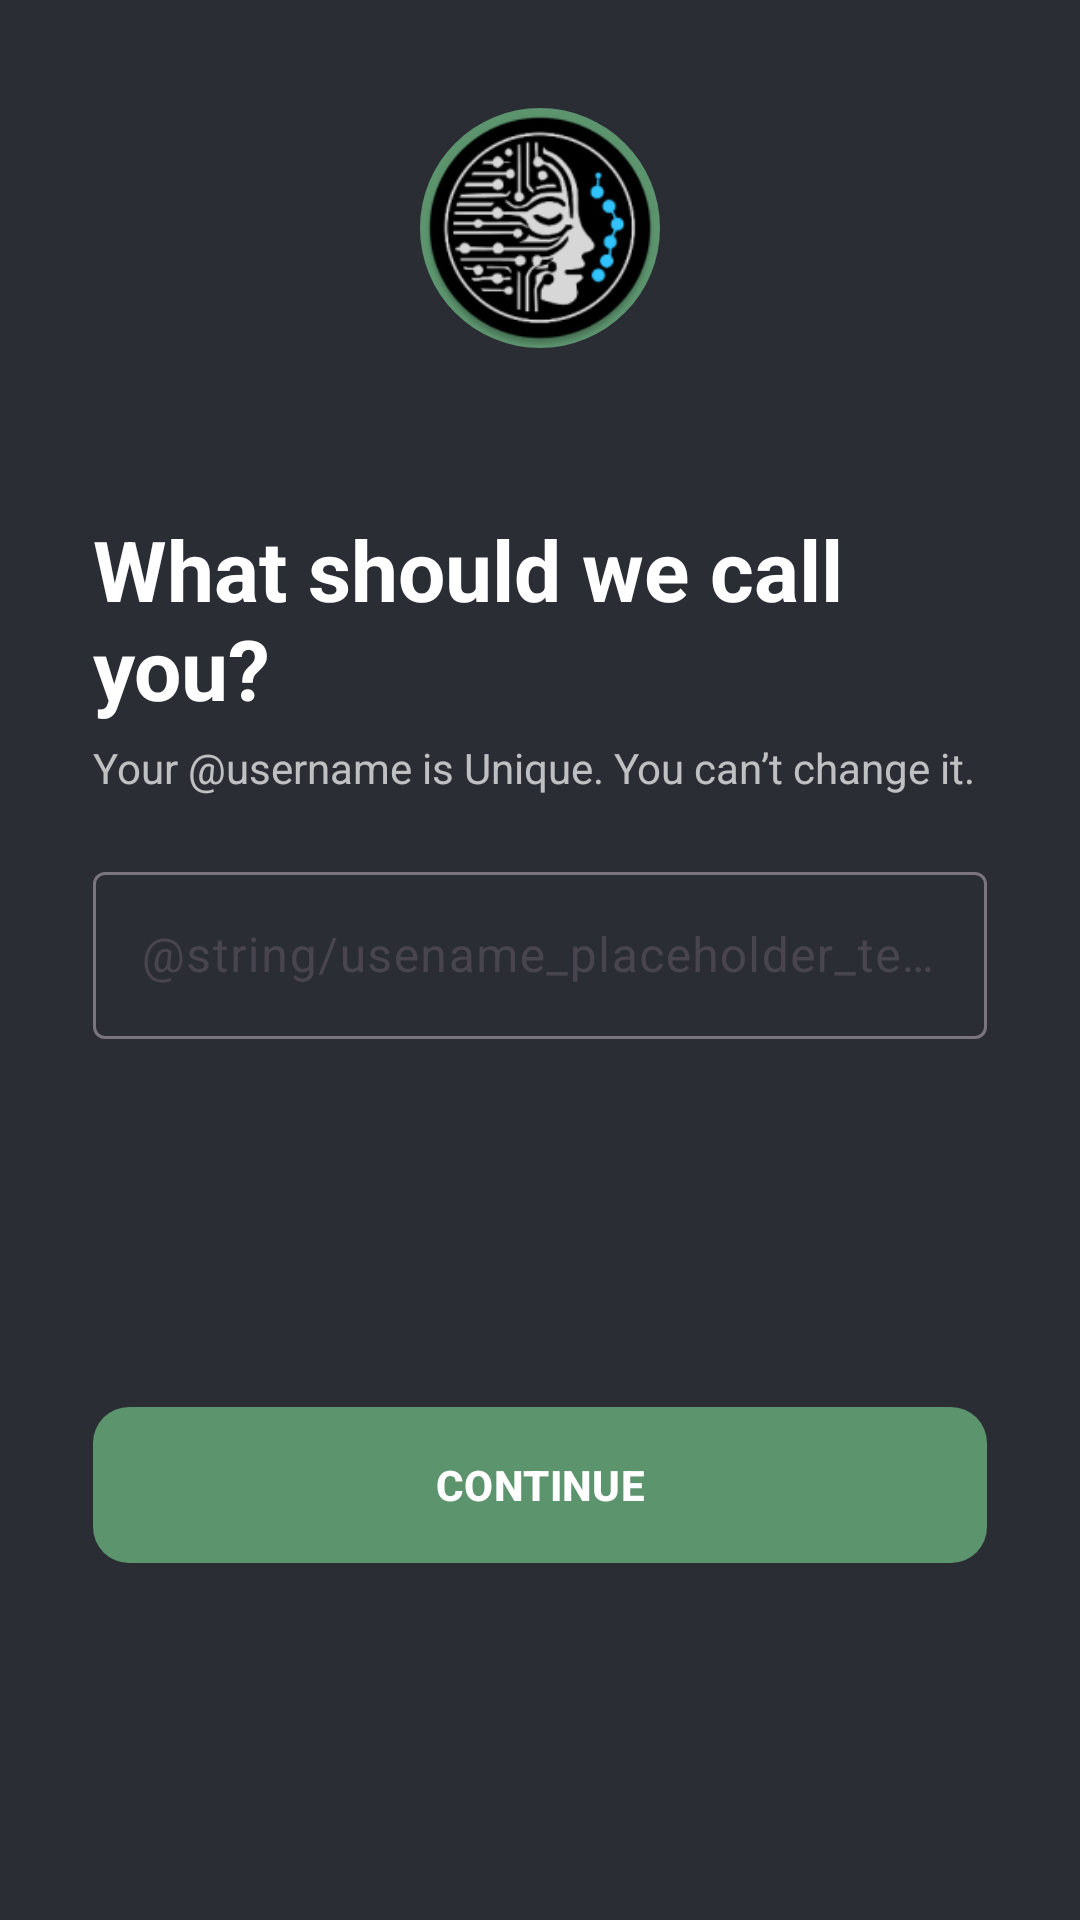

Write the Android layout XML for this screen, with the resource values it uses.
<!-- AndroidManifest.xml: application theme Theme.DermatoAI -->
<!-- res/layout/fragment_called_name.xml -->
<?xml version="1.0" encoding="utf-8"?>
<androidx.constraintlayout.widget.ConstraintLayout xmlns:android="http://schemas.android.com/apk/res/android"
    xmlns:app="http://schemas.android.com/apk/res-auto"
    xmlns:tools="http://schemas.android.com/tools"
    android:layout_width="match_parent"
    android:layout_height="match_parent"
    android:paddingHorizontal="31dp"
    tools:context=".ui.CalledNameFragment">

    <com.google.android.material.imageview.ShapeableImageView
        android:id="@+id/logo_image_view"
        android:layout_width="80dp"
        android:layout_height="80dp"
        android:layout_marginTop="36dp"
        android:src="@mipmap/ic_launcher_round"
        android:background="?attr/colorPrimary"
        app:layout_constraintEnd_toEndOf="parent"
        app:layout_constraintStart_toStartOf="parent"
        app:layout_constraintTop_toTopOf="parent"
        app:shapeAppearanceOverlay="@style/ImageView.Circle" />

    <TextView
        android:id="@+id/tagline_text_view"
        android:layout_width="match_parent"
        android:layout_height="wrap_content"
        android:layout_marginTop="55dp"
        android:text="@string/nickname_headline_title"
        android:textSize="28sp"
        android:textStyle="bold"
        app:layout_constraintStart_toStartOf="parent"
        app:layout_constraintTop_toBottomOf="@id/logo_image_view" />

    <TextView
        android:id="@+id/text1_text_view"
        style="@style/Text.Transparent.White"
        android:layout_width="match_parent"
        android:layout_height="wrap_content"
        android:layout_marginTop="5dp"
        android:text="@string/nickname_subtitle_text"
        android:textSize="14sp"
        app:layout_constraintStart_toStartOf="parent"
        app:layout_constraintTop_toBottomOf="@id/tagline_text_view" />

    <com.google.android.material.textfield.TextInputLayout
        android:id="@+id/username_text_input"
        android:layout_width="0dp"
        android:layout_height="68dp"
        android:layout_marginTop="20dp"
        android:hint="@string/usename_placeholder_text"
        app:layout_constraintEnd_toEndOf="parent"
        app:layout_constraintStart_toStartOf="parent"
        app:layout_constraintTop_toBottomOf="@id/text1_text_view"
        app:layout_constraintVertical_bias="0"
        app:prefixText="@string/tag"
        app:prefixTextColor="?attr/colorPrimary">

        <com.google.android.material.textfield.TextInputEditText
            android:id="@+id/name_input_text"
            android:layout_width="match_parent"
            android:layout_height="wrap_content"
            android:textColor="@color/white" />
    </com.google.android.material.textfield.TextInputLayout>

    <com.google.android.material.button.MaterialButton
        android:id="@+id/continue_button"
        android:layout_width="match_parent"
        android:layout_height="60dp"
        android:layout_marginBottom="115dp"
        android:text="@string/continue_button_text"
        android:textSize="14sp"
        android:textStyle="bold"
        app:cornerRadius="12dp"
        app:layout_constraintBottom_toBottomOf="parent"
        app:layout_constraintEnd_toEndOf="parent"
        app:layout_constraintStart_toStartOf="parent"
        app:layout_constraintVertical_bias="1" />


</androidx.constraintlayout.widget.ConstraintLayout>
<!-- resources referenced by this layout -->
<resources>
  <color name="white">#FFFFFFFF</color>
  <!-- mipmap ic_launcher_round: webp bitmap (mipmap-hdpi, 3840 bytes) -->
  <string name="continue_button_text">CONTINUE</string>
  <string name="nickname_headline_title">What should we call you?</string>
  <string name="nickname_subtitle_text">Your @username is Unique. You can’t change it.</string>
  <string name="tag">\@</string>
  <style name="ImageView.Circle" parent="">
          <item name="cornerFamily">rounded</item>
          <item name="cornerSize">50%</item>
      </style>
  <style name="Text.Transparent.White">
          <item name="android:textColor">@color/white_70</item>
      </style>
  <style name="Theme.DermatoAI" parent="Theme.MaterialComponents.DayNight.NoActionBar">
          
          
          
          
          
          
          
          
          
          
          
          
      </style>
  <color name="white_70">#B3FFFFFF</color>
</resources>
